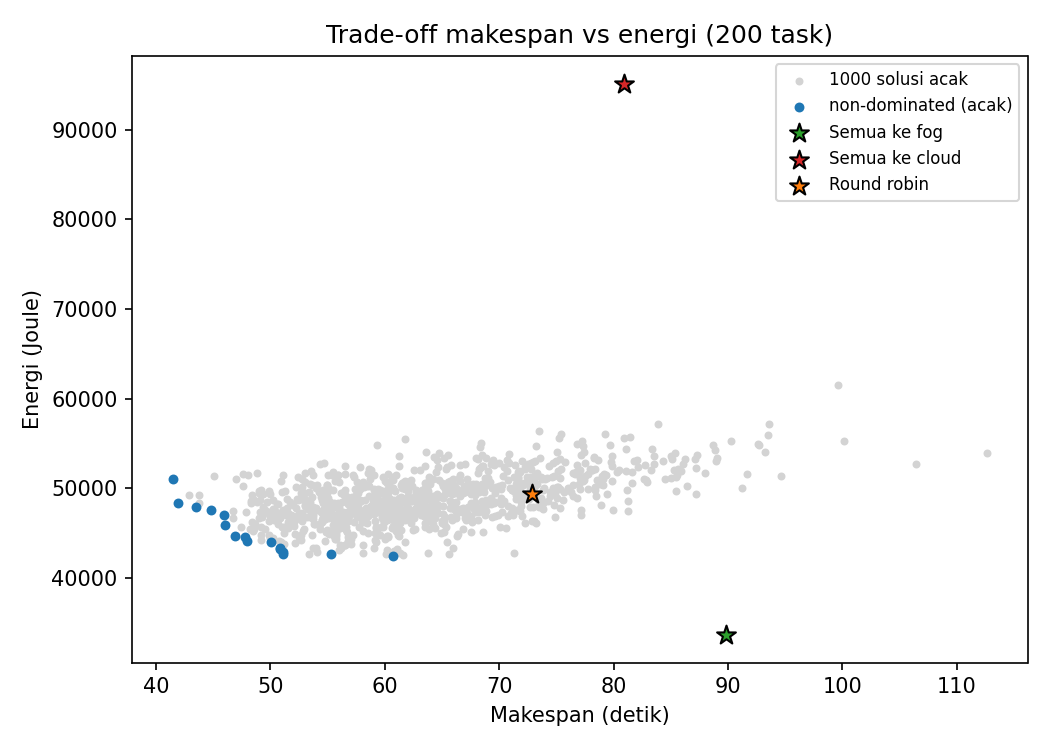

Data behind this chart, as committed beside it:
Baseline, Makespan (s), Energi (J)
Semua ke fog, 89.87, 33645
Semua ke cloud, 80.92, 95140
Round robin, 72.86, 49417
Acak (rata-rata), 63.44, 48751
Acak (terbaik makespan), 41.48, 51080
Acak (terbaik energi), 60.68, 42465
